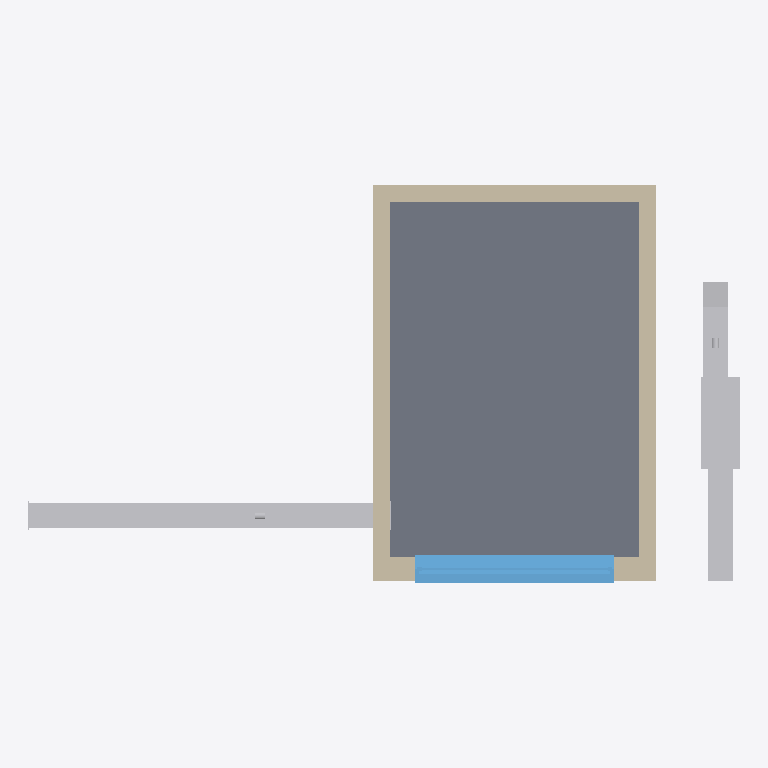
Plan cut of the same IFC building model at storey 'Level 0 Ground Floor' (level 0.00 m, cut at 1.40 m), seen from above with north up, elements coloured by IFC class: 21 other elements (light grey), 4 walls (beige), 1 slab (grey), 1 window (light blue). Cut surfaces are drawn darker.
Extent 10.0 m × 5.6 m × 3.5 m (x, y, z). Storeys (1): Level 0 Ground Floor at 0.00 m. Elements (39): 15 IfcDuctSegment, 4 IfcAirTerminal, 4 IfcDuctSilencer, 4 IfcWallStandardCase, 3 IfcDuctFitting, 3 IfcFilter, 2 IfcFan, 2 IfcSlab, 1 IfcCoolingTower, 1 IfcWindow.

HEADER;
FILE_DESCRIPTION(('ViewDefinition [CoordinationView_V2.0]'),'2;1');
FILE_NAME('Projektnummer','2015-11-19T12:24:14',(''),(''),'The EXPRESS Data Manager Version 5.02.0100.07 : 28 Aug 2013','20150512_1015(x64) - Exporter 15.4.0.0 - Alternate UI 15.4.0.0','');
FILE_SCHEMA(('IFC4'));
ENDSEC;
DATA;
#102=IFCPROJECT('0olGgR0sL7ePSmMc1aGvIp',#42,'Projektnummer',$,$,'Projektname','Projektstatus',(#94),#89);
#8458=IFCSITE('2eLYpPT_9F8wWfRdXcISaA',#42,'Surface:1029913',$,'',#8457,#8452,$,.ELEMENT.,$,$,$,$,$);
#117=IFCBUILDING('0olGgR0sL7ePSmMc1aGvIo',#42,'',$,$,#33,$,'',.ELEMENT.,$,$,$);
#130=IFCBUILDINGSTOREY('0olGgR0sL7ePSmMc2RiGNQ',#42,'Level 0 Ground Floor',$,$,#128,$,'Level 0 Ground Floor',.ELEMENT.,0.0);
#8671=IFCSLAB('2eLYpPT_9F8wWfRdXcISaE',#42,'Pad:Pad 1:1029917',$,'Pad:Pad 1',#8657,#8668,'1029917',.FLOOR.);
#7210=IFCWALLSTANDARDCASE('2eLYpPT_9F8wWfRdXcISa6',#42,'Basic Wall:Internal Wall:1029909',$,'Basic Wall:Internal Wall:1028297',#7163,#7206,'1029909',.NOTDEFINED.);
#7459=IFCWALLSTANDARDCASE('2eLYpPT_9F8wWfRdXcISa4',#42,'Basic Wall:Internal Wall:1029911',$,'Basic Wall:Internal Wall:1028297',#7420,#7455,'1029911',.NOTDEFINED.);
#8021=IFCWINDOW('2eLYpPT_9F8wWfRdXcISaB',#42,'Fenster 1-flg:Fenster 1-flg:1029912',$,'Fenster 1-flg',#10283,#8014,'1029912',2499.99999999999,2800.0,.WINDOW.,.NOTDEFINED.,$);
#7370=IFCWALLSTANDARDCASE('2eLYpPT_9F8wWfRdXcISa5',#42,'Basic Wall:Internal Wall:1029910',$,'Basic Wall:Internal Wall:1028297',#7329,#7366,'1029910',.NOTDEFINED.);
#638=IFCCOOLINGTOWER('1VAlfcaIrB3vcUvam_XgeU',#42,'Cooling Tower:General:908639',$,'General',#637,#631,'908639',$);
#6761=IFCDUCTSEGMENT('1VAlfcaIrB3vcUvam_Xgh1',#42,'Rectangular Duct:Bogen - T-Stück:908672',$,'Rectangular Duct:Bogen - T-Stück:142427',#6745,#6758,'908672',$);
#6962=IFCWALLSTANDARDCASE('2eLYpPT_9F8wWfRdXcISa7',#42,'Basic Wall:External Wall:1029908',$,'Basic Wall:External Wall:1028296',#6912,#6958,'1029908',.NOTDEFINED.);
#2451=IFCDUCTSEGMENT('1VAlfcaIrB3vcUvam_Xgee',#42,'Rectangular Duct:Bogen - T-Stück:908649',$,'Rectangular Duct:Bogen - T-Stück:142427',#2435,#2448,'908649',$);
#3030=IFCDUCTSEGMENT('1VAlfcaIrB3vcUvam_Xgei',#42,'Rectangular Duct:Bogen - T-Stück:908653',$,'Rectangular Duct:Bogen - T-Stück:142427',#3014,#3027,'908653',$);
#1453=IFCFAN('1VAlfcaIrB3vcUvam_XgeY',#42,'FAN:Supply:908643',$,'Supply',#1452,#1446,'908643',$);
#2697=IFCFAN('1VAlfcaIrB3vcUvam_Xgeh',#42,'FAN:Exhaust:908650',$,'Exhaust',#2696,#2690,'908650',$);
#6142=IFCDUCTSILENCER('1VAlfcaIrB3vcUvam_Xgey',#42,'DuctSilencer:Exhaust:908669',$,'Exhaust',#6141,#6135,'908669',$);
#5016=IFCDUCTSILENCER('1VAlfcaIrB3vcUvam_Xges',#42,'DuctSilencer:Supply:908663',$,'Supply',#5015,#5009,'908663',$);
#5676=IFCDUCTSILENCER('1VAlfcaIrB3vcUvam_Xgew',#42,'DuctSilencer:Exhaust:908667',$,'Exhaust',#5675,#5669,'908667',$);
#1036=IFCDUCTSEGMENT('1VAlfcaIrB3vcUvam_XgeW',#42,'Rectangular Duct:Bogen - T-Stück:908641',$,'Rectangular Duct:Bogen - T-Stück:142427',#1020,#1033,'908641',$);
#5462=IFCDUCTSEGMENT('1VAlfcaIrB3vcUvam_Xgex',#42,'Rectangular Duct:Bogen - T-Stück:908666',$,'Rectangular Duct:Bogen - T-Stück:142427',#5446,#5459,'908666',$);
#5144=IFCDUCTSEGMENT('1VAlfcaIrB3vcUvam_Xgev',#42,'Rectangular Duct:Bogen - T-Stück:908664',$,'Rectangular Duct:Bogen - T-Stück:142427',#5128,#5141,'908664',$);
#5340=IFCFILTER('1VAlfcaIrB3vcUvam_Xgeu',#42,'DuctFilter:Supply:908665',$,'Supply',#5339,#5333,'908665',$);
#6270=IFCDUCTSEGMENT('1VAlfcaIrB3vcUvam_Xge$',#42,'Rectangular Duct:Bogen - T-Stück:908670',$,'Rectangular Duct:Bogen - T-Stück:142427',#6254,#6267,'908670',$);
#6484=IFCFILTER('1VAlfcaIrB3vcUvam_Xge_',#42,'DuctFilter:Exhaust:908671',$,'Exhaust',#6483,#6477,'908671',$);
#833=IFCDUCTSEGMENT('1VAlfcaIrB3vcUvam_XgeX',#42,'Rectangular Duct:Bogen - T-Stück:908640',$,'Rectangular Duct:Bogen - T-Stück:142427',#816,#829,'908640',$);
#3195=IFCDUCTSEGMENT('1VAlfcaIrB3vcUvam_Xgel',#42,'Rectangular Duct:Bogen - T-Stück:908654',$,'Rectangular Duct:Bogen - T-Stück:142427',#3179,#3192,'908654',$);
#3398=IFCDUCTSEGMENT('1VAlfcaIrB3vcUvam_Xgek',#42,'Rectangular Duct:Bogen - T-Stück:908655',$,'Rectangular Duct:Bogen - T-Stück:142427',#3382,#3395,'908655',$);
#4904=IFCDUCTFITTING('1VAlfcaIrB3vcUvam_Xget',#42,'RE Bogen BS - Flansch:Allgemein:908662',$,'Allgemein',#4903,#4897,'908662',$);
#2956=IFCAIRTERMINAL('1VAlfcaIrB3vcUvam_Xgeg',#42,'GridAirTerminal Exhaust:Exhaust:908651',$,'Exhaust',#2955,#2949,'908651',$);
#444=IFCAIRTERMINAL('1VAlfcaIrB3vcUvam_XgeS',#42,'GridAirTerminal Supply:Supply:908637',$,'Supply',#443,#437,'908637',$);
ENDSEC;